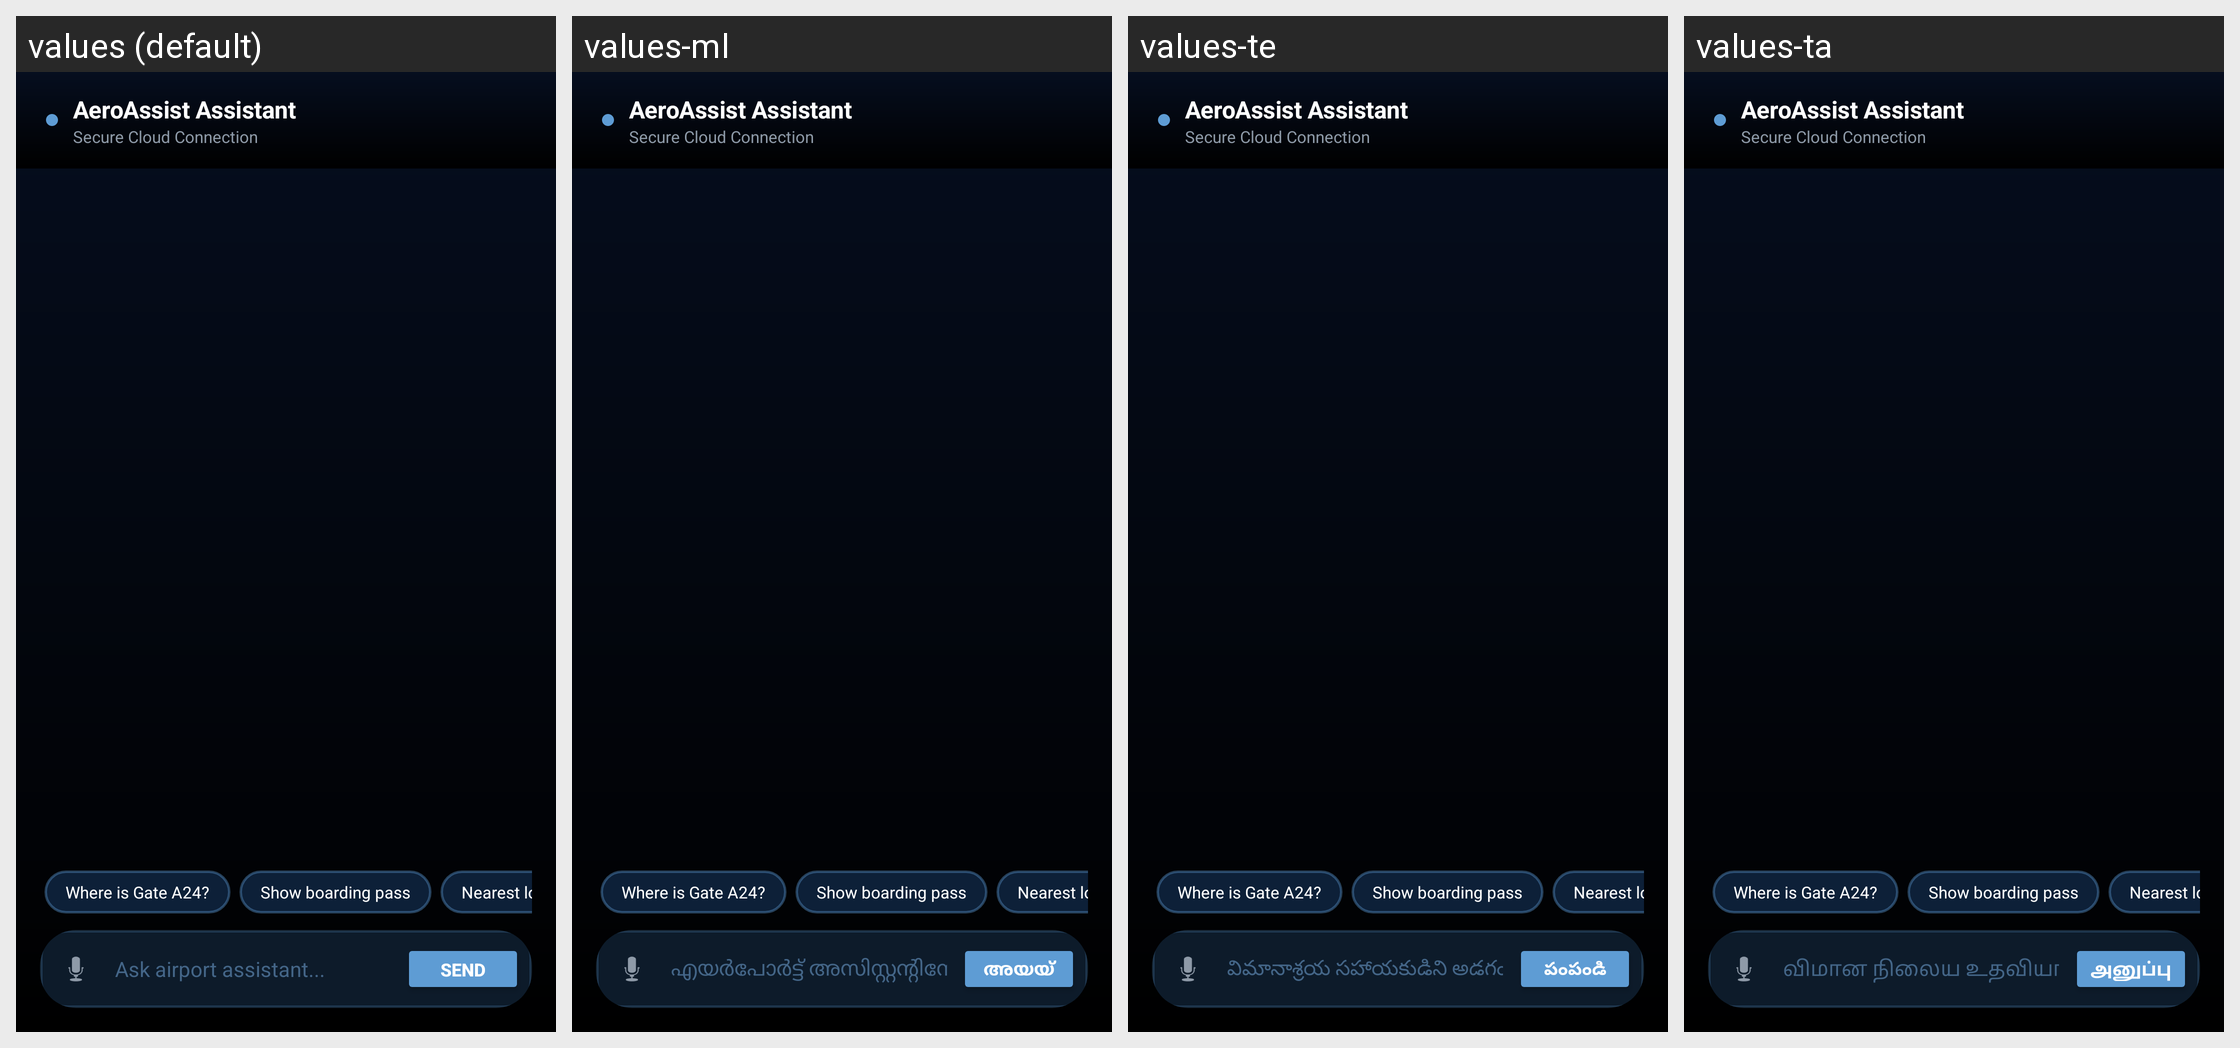

Translations of the strings shown on this Android screen, per locale in the grid:
Android screen res/layout/activity_chatbot.xml rendered under 4 locales, left to right: values (default), values-ml, values-te, values-ta. Device: Nexus 5 (rendered at 1080×1920; each locale shown at half size, 540×960, under a caption strip naming it); theme Theme.AeroAssistAI.
Other locales in the repository, not shown: values-es, values-hi.
Strings drawn on this screen, with the default value and each locale's value (text and hints the layout hard-codes, and strings that could not be matched under every locale, appear in the picture but are not listed):

str_ask_airport_assistant
  values: Ask airport assistant...
  values-ml: എയർപോർട്ട് അസിസ്റ്റന്റിനോട് ചോദിക്കുക...
  values-te: విమానాశ్రయ సహాయకుడిని అడగండి...
  values-ta: விமான நிலைய உதவியாளரிடம் கேளுங்கள்...

str_send
  values: Send
  values-ml: അയയ്ക്കുക
  values-te: పంపండి
  values-ta: அனுப்பு
